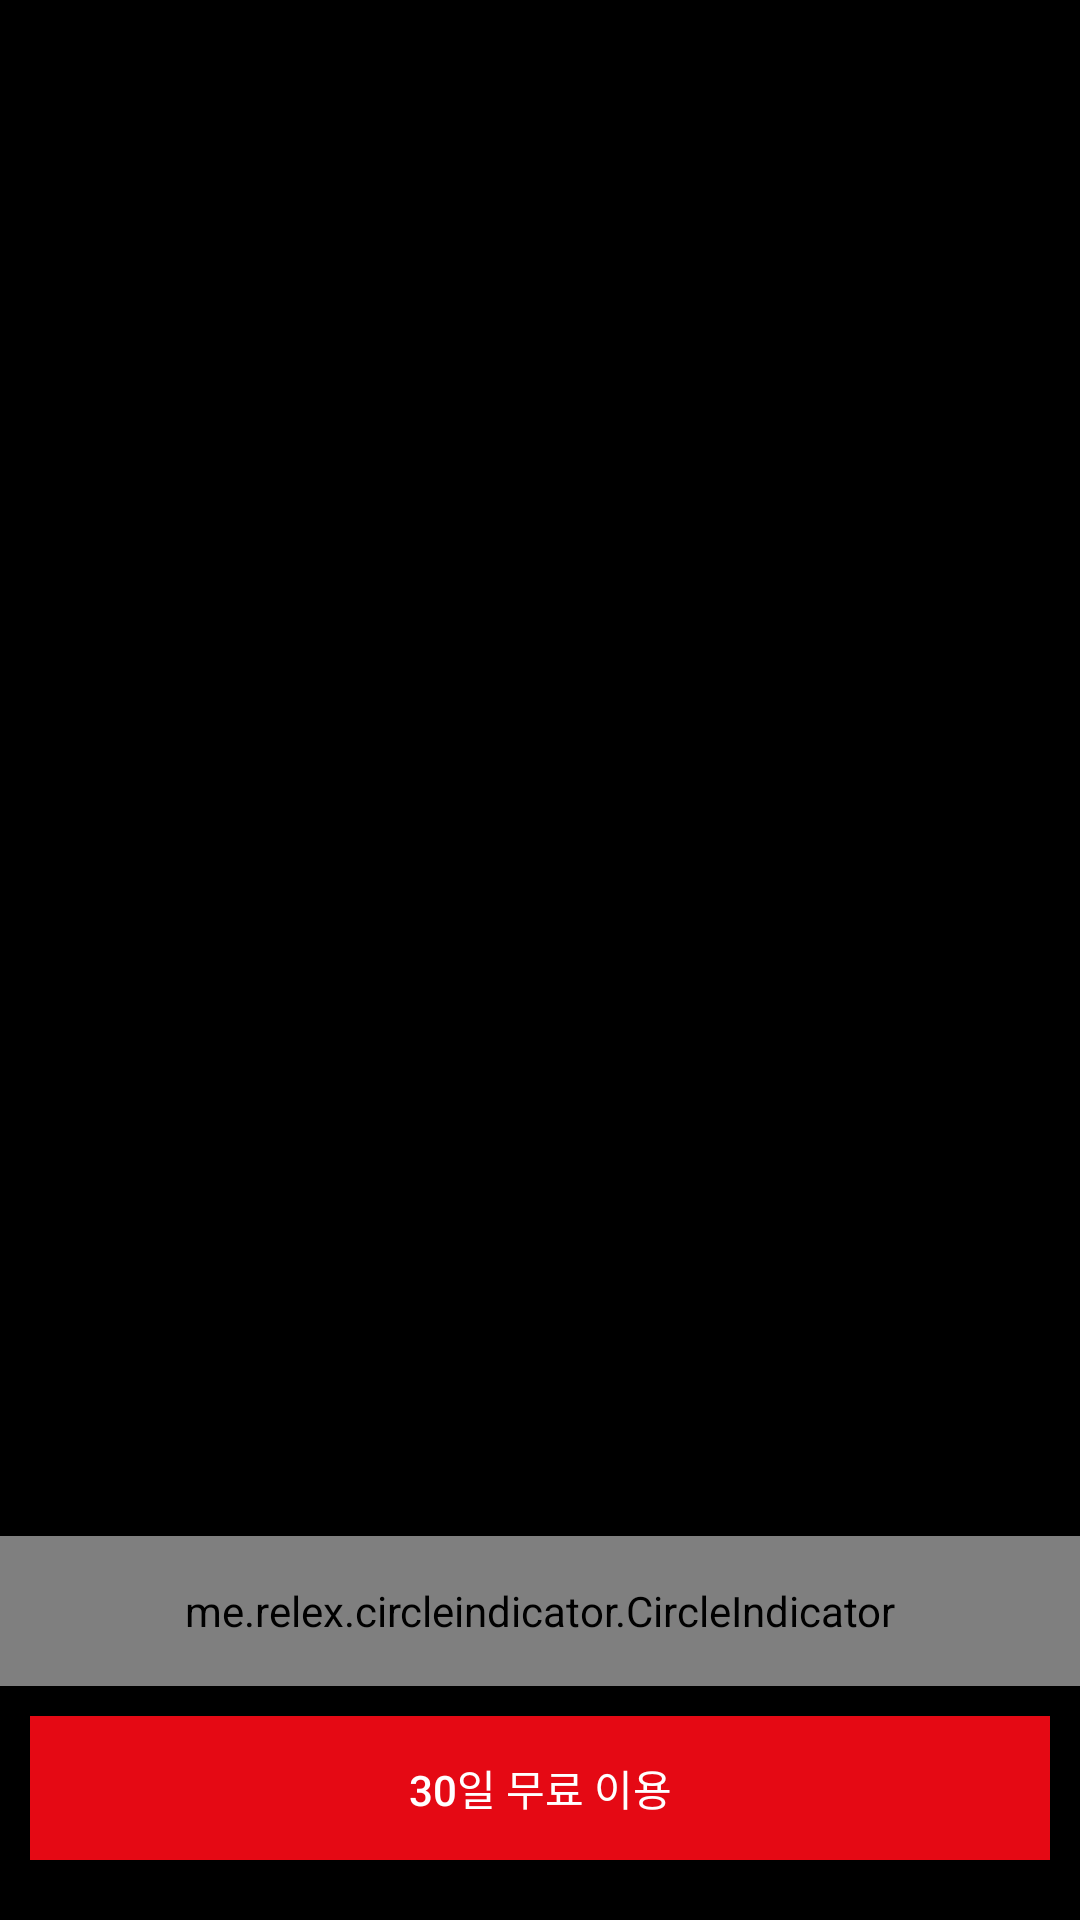

Layout XML and referenced resources for this Android screen:
<!-- AndroidManifest.xml: application theme AppTheme -->
<!-- res/layout/activity_viewpager.xml -->
<?xml version="1.0" encoding="utf-8"?>
<RelativeLayout xmlns:android="http://schemas.android.com/apk/res/android"
    xmlns:app="http://schemas.android.com/apk/res-auto"
    xmlns:tools="http://schemas.android.com/tools"
    android:layout_width="match_parent"
    android:layout_height="wrap_content"
    tools:context=".src.main.MainActivity"
    android:background="@color/colorBlack"
    android:orientation="vertical"
    >
    <androidx.appcompat.widget.Toolbar
        android:layout_width="match_parent"
        android:layout_height="wrap_content"
        android:id="@+id/first_toolbar"
        android:background="@color/color_Clear"

        >

    </androidx.appcompat.widget.Toolbar>

    <androidx.viewpager.widget.ViewPager
        android:id="@+id/viewpager"
        android:layout_width="match_parent"
        android:layout_height="wrap_content"
        android:layout_below="@+id/first_toolbar"
        android:layout_marginTop="0dp"
        android:layout_weight="9">

    </androidx.viewpager.widget.ViewPager>

    <me.relex.circleindicator.CircleIndicator
        android:layout_width="match_parent"
        android:layout_height="50dp"
        android:id="@+id/view_pager_indicator"
        android:layout_centerHorizontal="true"
        android:layout_marginBottom="10dp"
        app:ci_drawable="@drawable/red_radius"
        app:ci_drawable_unselected="@drawable/gray_radius"
        android:layout_above="@id/viewpager_btn_free_use"
        >

    </me.relex.circleindicator.CircleIndicator>

    <Button
        android:id="@+id/viewpager_btn_free_use"
        android:layout_width="match_parent"
        android:layout_height="wrap_content"
        android:background="@color/color_NetflixRed"
        android:text="30일 무료 이용"
        android:textColor="@color/colorWhite"
        android:layout_above="@id/empty_space"
        android:layout_marginLeft="10dp"
        android:layout_marginRight="10dp"

        >

    </Button>
    <TextView
        android:layout_width="match_parent"
        android:layout_height="20dp"
        android:id="@+id/empty_space"
        android:layout_alignParentBottom="true"
        >

    </TextView>

</RelativeLayout>
<!-- resources referenced by this layout -->
<resources>
  <color name="colorBlack">#000000</color>
  <color name="colorWhite">#FFFFFF</color>
  <color name="color_Clear">#00ff0000</color>
  <color name="color_NetflixRed">#E50914</color>
  <!-- drawable gray_radius (drawable) -->
  <?xml version="1.0" encoding="utf-8"?>
  <shape xmlns:android="http://schemas.android.com/apk/res/android"
      android:shape="oval">
      <solid
          android:color="@color/colorItem"/>
  
  
  </shape>
  <!-- drawable red_radius (drawable) -->
  <?xml version="1.0" encoding="utf-8"?>
  <shape xmlns:android="http://schemas.android.com/apk/res/android"
      android:shape="oval">
      <solid
          android:color="@color/color_NetflixRed"/>
  </shape>
  <style name="AppTheme" parent="Theme.AppCompat.Light.NoActionBar">
          
          <item name="colorPrimary">@color/colorPrimary</item>
          <item name="colorPrimaryDark">@color/colorPrimaryDark</item>
          <item name="colorAccent">@color/colorAccent</item>
      </style>
  <color name="colorItem">#5D5D5D</color>
  <color name="colorPrimary">#008577</color>
  <color name="colorPrimaryDark">#00574B</color>
  <color name="colorAccent">#D81B60</color>
</resources>
